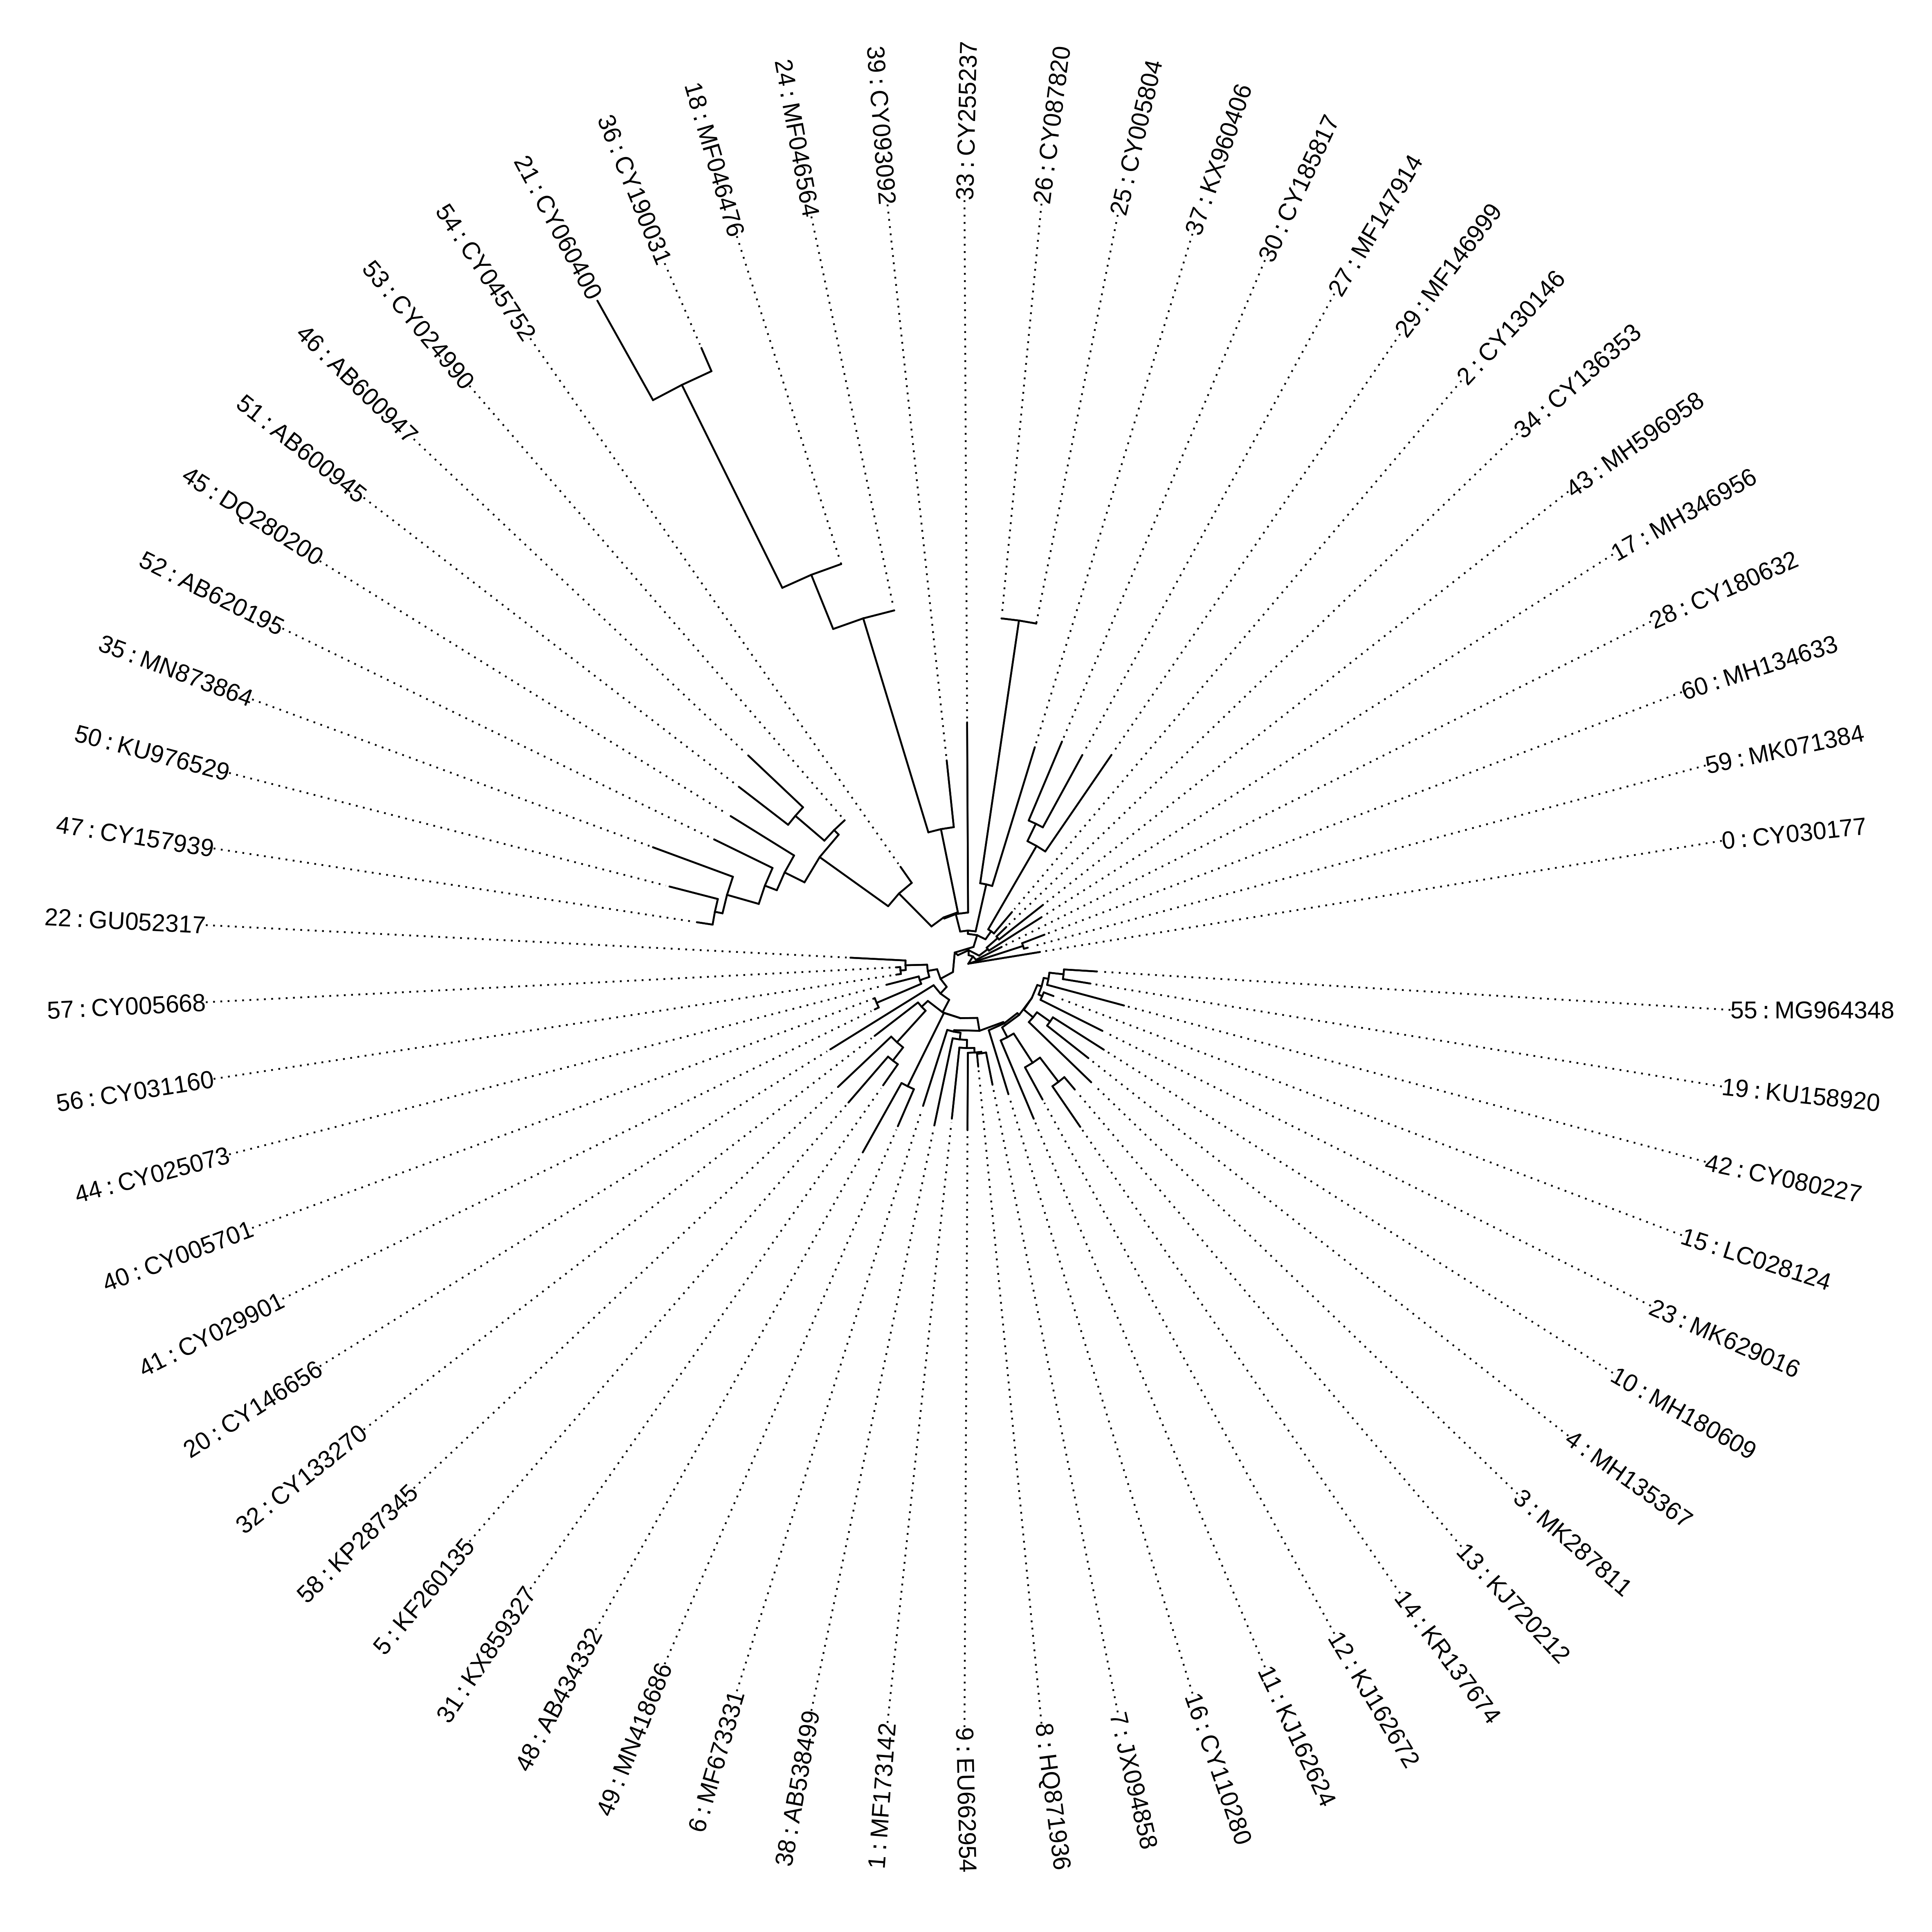

The file beside this chart, header and first rows:
accession, cluster, size
CY030177, 0, 145
MF173142, 1, 171
CY130146, 2, 4
MK287811, 3, 4
MH135367, 4, 129
KF260135, 5, 3
MF673331, 6, 33
JX094858, 7, 2
HQ871936, 8, 2
EU662954, 9, 2
MH180609, 10, 37
KJ162624, 11, 5
KJ162672, 12, 20
KJ720212, 13, 2
KR137674, 14, 7
LC028124, 15, 4042
CY110280, 16, 400
MH346956, 17, 3
MF046476, 18, 2
KU158920, 19, 2
CY146656, 20, 4
CY060400, 21, 746
GU052317, 22, 2
MK629016, 23, 2
MF046564, 24, 4
CY005804, 25, 2
CY087820, 26, 3
MF147914, 27, 158
CY180632, 28, 104
MF146999, 29, 546
CY185817, 30, 24
KX859327, 31, 43
CY133270, 32, 4
CY255237, 33, 19710
CY136353, 34, 5670
MN873864, 35, 12559
CY190031, 36, 2541
KX960406, 37, 29
AB538499, 38, 4
CY093092, 39, 2
CY005701, 40, 2
CY029901, 41, 6
CY080227, 42, 4
MH596958, 43, 7
CY025073, 44, 2
DQ280200, 45, 2
AB600947, 46, 2
CY157939, 47, 4062
AB434332, 48, 5
MN418686, 49, 222
KU976529, 50, 2
AB600945, 51, 2
AB620195, 52, 2
CY024990, 53, 237
CY045752, 54, 5
MG964348, 55, 449
CY031160, 56, 9
CY005668, 57, 19
KP287345, 58, 2020
MK071384, 59, 50
... 1 more rows
